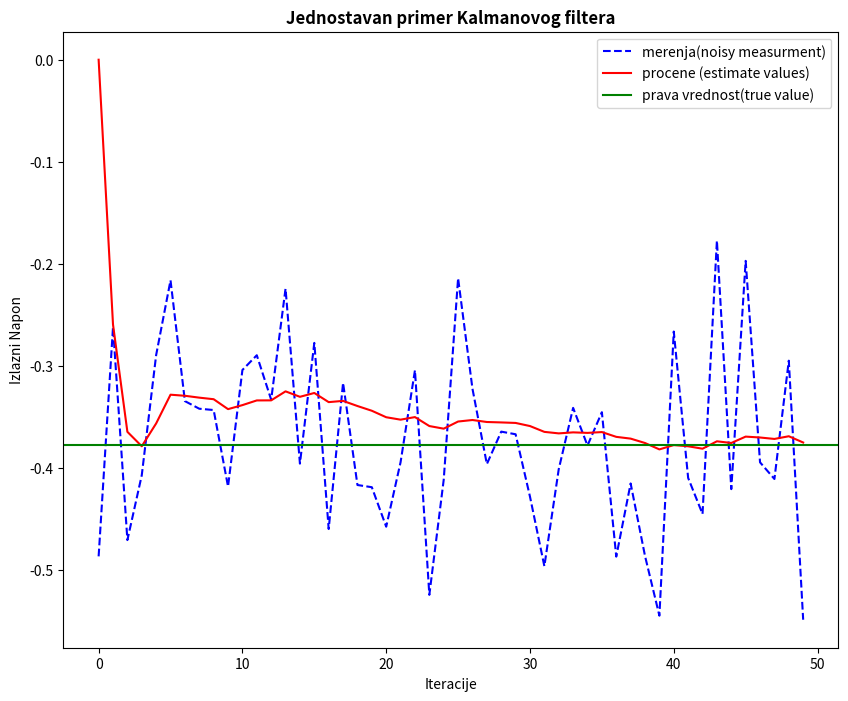

This figure's Python source:
# -*- coding: utf-8 -*-

#Kalman_filter 
# [redacted]

#Simple Kalman filther


import matplotlib.pyplot as plt
import numpy as np
import random

plt.rcParams['figure.figsize'] = (10, 8)

# Pocetni parametri
n = 50 # broj iteracija
sz = (n,) # size of array
x = -0.37727 # prava vrednost
#t = np.linspace(0, 2*np.pi, n)
#x = np.sin(t)
z = np.random.normal(x,0.1,size=sz) # merenja
Q = 1e-5 # sum


xhat=np.zeros(sz)      # Estimates for x, procene za x tj x^s
P=np.zeros(sz)         # Estimate error, greska u proceni
xhatminus=np.zeros(sz) # prior estimate, prethodna procena
Pminus=np.zeros(sz)    # prior error estimate, prethodna greska
KG=np.zeros(sz)         # Kalman gain
    
R = 0.1**2 # neka greska u merenju

# pocetne pretpostavke
xhat[0] = 0.0
P[0] = 1.0




for k in range(1,n):
    # update
    xhatminus[k] = xhat[k-1]
    Pminus[k] = P[k-1]+ Q

    # merenja
    KG[k] = Pminus[k]/( Pminus[k]+R )
    
    
    
    xhat[k] = xhatminus[k]+KG[k]*(z[k]-xhatminus[k])
    P[k] = (1-KG[k])*Pminus[k]



plt.figure()
plt.plot(z,'b--',label='merenja(noisy measurment)')
plt.plot(xhat,'r-',label='procene (estimate values)')
plt.axhline(x,color='g',label='prava vrednost(true value)')
plt.legend()
plt.title('Jednostavan primer Kalmanovog filtera', fontweight='bold')
plt.xlabel('Iteracije')
plt.ylabel('Izlazni Napon')
